Run: headless pygame with SDL's dummy video driver; simulated clock (each Clock.tick advances the game by its frame time, no real sleeping); random seed 0; keys injected as events and as key.get_pressed() state; no mouse input.
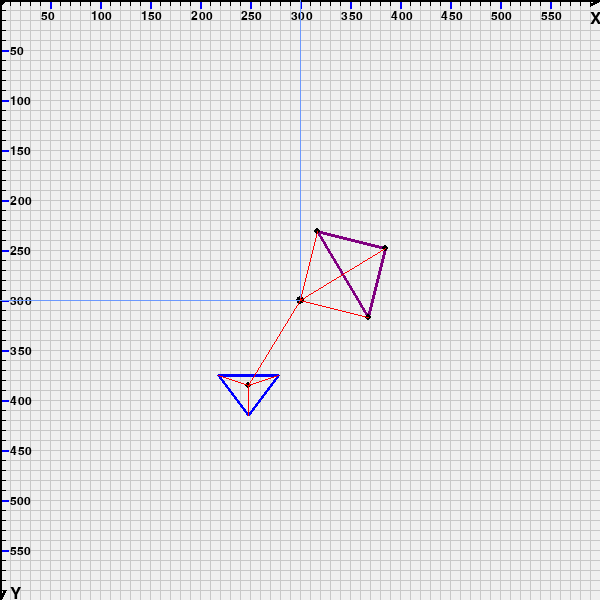
Frame 1 of 4 · flips 1–60 · no input
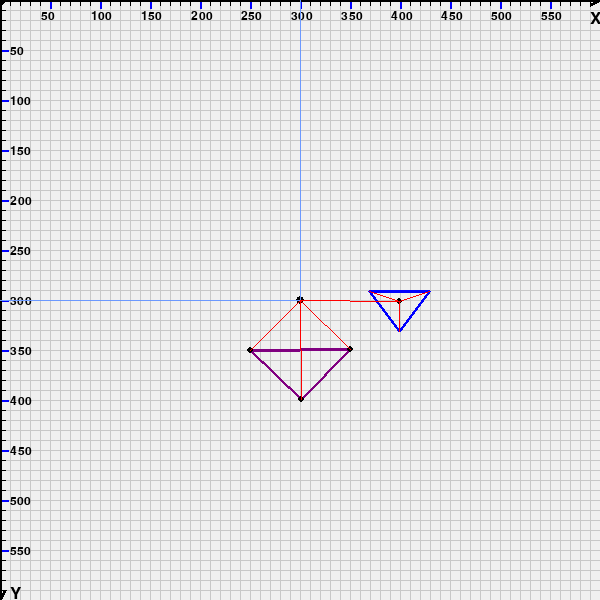
Frame 2 of 4 · flips 61–180 · tapped SPACE, RETURN · held RIGHT (→), D
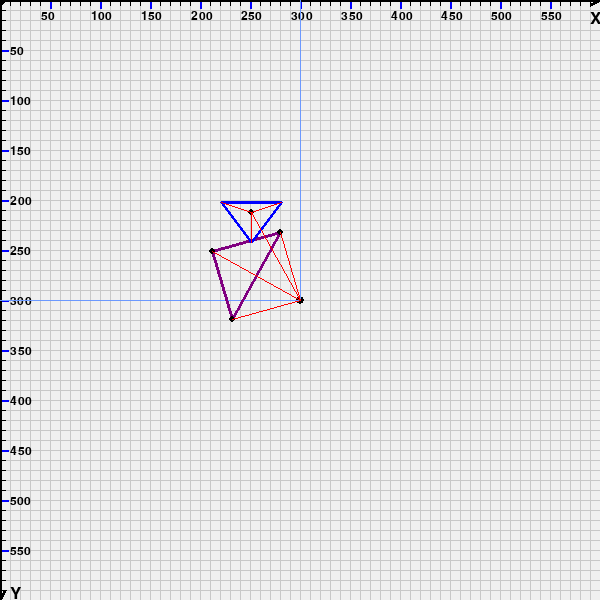
Frame 3 of 4 · flips 181–300 · held DOWN (↓), S
Frame 4 of 4 · flips 301–420 · held LEFT (←), A, UP (↑), W · screen same as frame 1, image omitted

The pygame program that drew these frames:

import pygame
import math

pygame.init()
screen = pygame.display.set_mode([600, 600])
white = [255, 255, 255]
black = [0, 0, 0]
bg = [240, 240, 240]
step_color = [200, 200, 200]
purple = [128, 0, 128]
red = [255, 0, 0]
blue = [107, 153, 255]
blue_step = [0, 0, 255]
screen.fill(bg)
pygame.display.set_caption("Вращение многоугольника")
pygame.display.flip()

# -----Произвольная точка-----#
global point1
global point2
point1 = 300
point2 = 300


def point():
    pygame.draw.circle(screen, black,
                       (point1, point2), 4)
    pygame.draw.line(screen, blue, [point1, point2], [point1, 0], 1)
    pygame.draw.line(screen, blue, [point1, point2], [0, point2], 1)


def axes():
    step = 10
    screen.fill(bg)

    for i in range(1, 60):
        pygame.draw.line(screen, step_color,
                         [step, 0],
                         [step, 600], 1)
        pygame.draw.line(screen, step_color,
                         [0, step],
                         [600, step], 1)
        step += 10

    pygame.draw.line(screen, black,
                     [0, 0],
                     [0, 600], 3)
    pygame.draw.line(screen, black,
                     [0, 0],
                     [600, 0], 3)
    pygame.draw.circle(screen, black,
                       (0, 0), 6)

    # -----Стрелочки на осях-----#
    pygame.draw.line(screen, black,
                     [600, 0],
                     [590, 5], 3)

    pygame.draw.line(screen, black,
                     [0, 600],
                     [5, 590], 3)

    font = pygame.font.Font(None, 25)
    textX = font.render("X", True, black)
    textY = font.render("Y", True, black)
    screen.blit(textX, [590, 10])
    screen.blit(textY, [10, 585])
    font_step = pygame.font.Font(None, 18)
    j = int(50)
    n = 10
    for i in range(1, 60):
        pygame.draw.line(screen, black,
                         [n, 0],
                         [n, 5], 1)
        pygame.draw.line(screen, black,
                         [0, n],
                         [5, n], 1)

        if i % 5 == 0:
            text_step = font_step.render(str(j), True, black)
            screen.blit(text_step, [n - 9, 10])
            screen.blit(text_step, [10, n - 5])
            pygame.draw.line(screen, blue_step,
                             [2, n],
                             [8, n], 2)
            pygame.draw.line(screen, blue_step,
                             [n, 2],
                             [n, 8], 2)
            j += 50
        n += 10
    # pygame.draw.lines(screen, red, True, [[350, 350], [400, 320], [370, 310]], 2)


axes()
point()
clock = pygame.time.Clock()

while True:

    for event in pygame.event.get():
        if event.type == pygame.QUIT:
            quit()
    clock.tick(150)
    for i in range(1, 361, 1):
        clock.tick(150)
        angle = i * math.pi / 180

        '''
        a1 = 100 * math.cos(angle) + point1
        b1 = 100 * math.sin(angle) + point2
        a2 = 150 * math.cos(angle) + point1
        b2 = 70 * math.sin(angle) + point2
        a3 = 180 * math.cos(angle) + point1
        b3 = 210 * math.sin(angle) + point2
        '''

        a1 = point1 + math.cos(angle) * (250 - point1) - math.sin(angle) * (250 - point2)
        b1 = point2 + math.sin(angle) * (250 - point1) + math.cos(angle) * (250 - point2)
        a2 = point1 + math.cos(angle) * (350 - point1) - math.sin(angle) * (250 - point2)
        b2 = point2 + math.sin(angle) * (350 - point1) + math.cos(angle) * (250 - point2)
        a3 = point1 + math.cos(angle) * (300 - point1) - math.sin(angle) * (200 - point2)
        b3 = point2 + math.sin(angle) * (300 - point1) + math.cos(angle) * (200 - point2)

        a_neg = -100 * math.cos(angle) + point1
        b_neg = 100 * math.sin(angle) + point2

        axes()
        point()

        pygame.draw.lines(screen, purple, True,
                          [[a1, b1], [a2, b2],
                           [a3, b3]], 3)
        pygame.draw.lines(screen, blue_step, True,
                          [[a_neg - 30, b_neg - 10], [a_neg + 30, b_neg - 10],
                           [a_neg, b_neg + 30]], 3)

        pygame.draw.circle(screen, black,
                           (a1, b1), 3)
        pygame.draw.circle(screen, black,
                           (a2, b2), 3)
        pygame.draw.circle(screen, black,
                           (a3, b3), 3)

        pygame.draw.line(screen, red, [a1, b1], [point1, point2], 1)
        pygame.draw.line(screen, red, [a2, b2], [point1, point2], 1)
        pygame.draw.line(screen, red, [a3, b3], [point1, point2], 1)

        pygame.draw.circle(screen, black,
                           (a_neg, b_neg), 3)

        pygame.draw.line(screen, red, [a_neg - 30, b_neg - 10], [a_neg, b_neg], 1)
        pygame.draw.line(screen, red, [a_neg + 30, b_neg - 10], [a_neg, b_neg], 1)
        pygame.draw.line(screen, red, [a_neg, b_neg + 30], [a_neg, b_neg], 1)
        pygame.draw.line(screen, red, [a_neg, b_neg], [point1, point2], 1)

        pygame.display.update()
